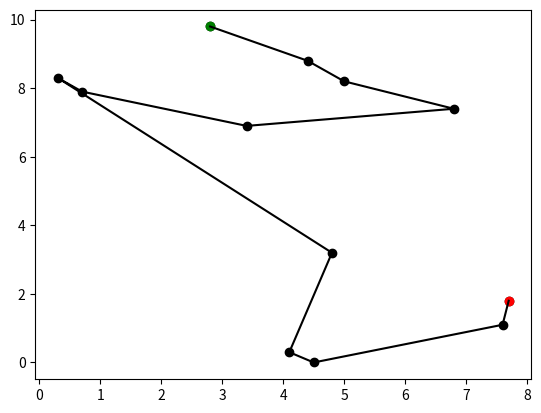

This chart was generated by the following Python code:
import math


def distance(p1, p2):
    return math.dist(p1, p2)


def find_closest(start_point, remaining_points):
    closest_point = ()
    shortest_distance = 100
    for point in remaining_points:
        length = distance(start_point, point)
        if length < shortest_distance:
            shortest_distance = length
            closest_point = point
    return closest_point


def path_distance(path):
    total_distance = 0
    current_point = path[0]
    path.pop(0)
    for point in path:
        total_distance += distance(current_point, point)
        current_point = point
    return total_distance


def best_path(points):
    current_point = points[0]
    points_path = [points[0]]
    points.pop(0)
    while len(points) > 0:
        current_point = find_closest(current_point, points)
        points_path.append(current_point)
        points.remove(current_point)
    return points_path


if __name__ == "__main__":
    import matplotlib.pyplot

    original_points = [
        (0.3, 8.3),
        (4.4, 8.8),
        (6.8, 7.4),
        (4.1, 0.3),
        (4.5, 0.0),
        (7.6, 1.1),
        (5.0, 8.2),
        (7.7, 1.8),
        (3.4, 6.9),
        (4.8, 3.2),
        (0.7, 7.9),
    ]
    original_start_point = (2.8, 9.8)
    original_points.insert(0, original_start_point)
    shortest_path = best_path(original_points)
    print(shortest_path)
    print(path_distance(shortest_path))

    shortest_path.insert(0, original_start_point)
    x = [x[0] for x in shortest_path]
    y = [x[1] for x in shortest_path]
    matplotlib.pyplot.scatter(x, y, color="black")
    matplotlib.pyplot.plot(*zip(*shortest_path), color="black")
    matplotlib.pyplot.scatter(
        shortest_path[-1][0], shortest_path[-1][1], color="red"
    )
    matplotlib.pyplot.scatter(
        original_start_point[0], original_start_point[1], color="green"
    )
    matplotlib.pyplot.show()
